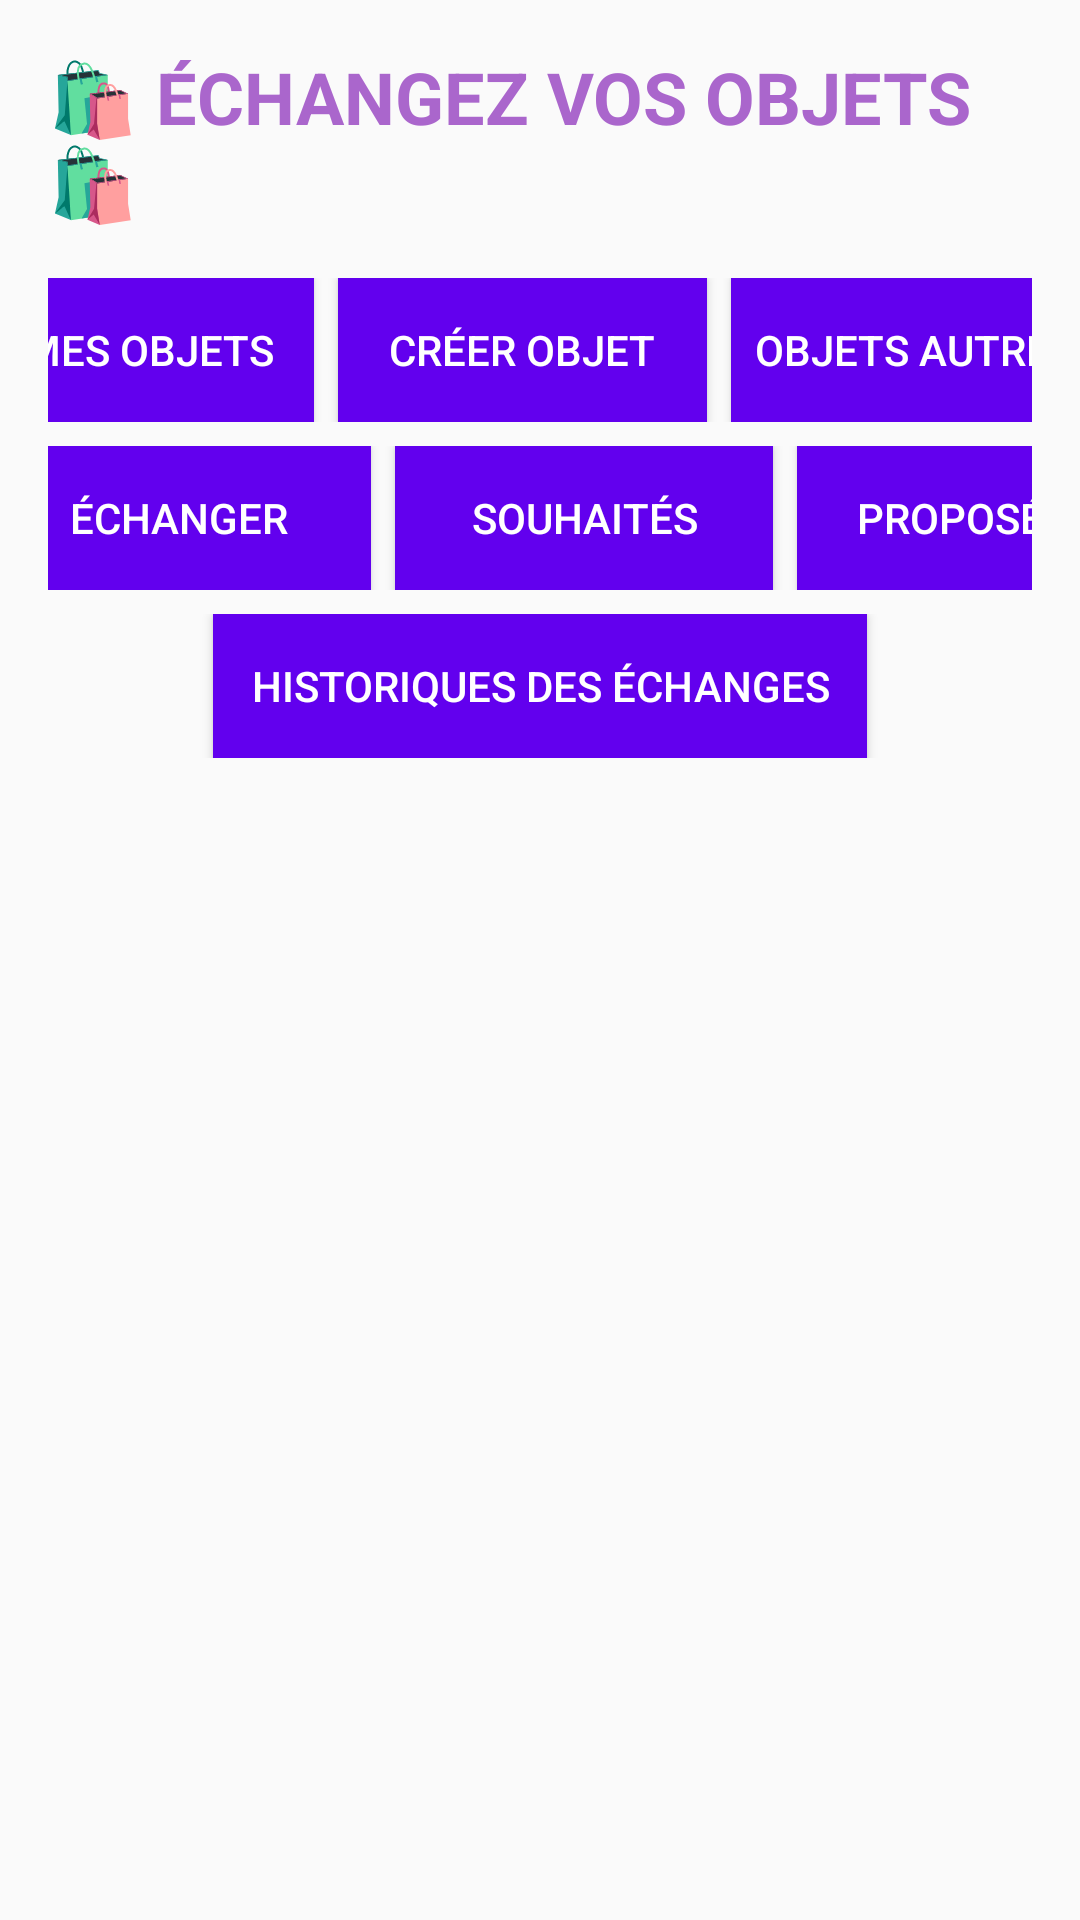

This screen was rendered from an Android layout file. Write that file and the resources it references.
<!-- AndroidManifest.xml: application theme Theme.Swapsavvy -->
<!-- res/layout/activity_souhaite_echange.xml -->
<?xml version="1.0" encoding="utf-8"?>
<LinearLayout xmlns:android="http://schemas.android.com/apk/res/android"
    xmlns:app="http://schemas.android.com/apk/res-auto"
    xmlns:tools="http://schemas.android.com/tools"
    android:layout_width="match_parent"
    android:layout_height="match_parent"
    android:padding="16dp"
    android:orientation="vertical"
    tools:context=".objetlist.SouhaiteEchangeActivity">

    <TextView
        android:id="@+id/titleTextView"
        android:layout_width="wrap_content"
        android:layout_height="wrap_content"
        android:text="🛍️ ÉCHANGEZ VOS OBJETS 🛍️"
        android:textSize="24sp"
        android:textStyle="bold"
        android:textColor="@android:color/holo_purple"
        android:layout_gravity="center"
        android:paddingBottom="16dp" />

    <LinearLayout
        android:id="@+id/menuLayout1"
        android:layout_width="match_parent"
        android:layout_height="wrap_content"
        android:gravity="center"
        android:orientation="horizontal"
        android:layout_marginBottom="8dp">

        <Button
            android:id="@+id/btnMyObjects"
            android:layout_width="110dp"
            android:layout_height="wrap_content"
            android:background="@color/purple_500"
            android:text="Mes Objets"
            android:textColor="@android:color/white" />

        <Button
            android:id="@+id/btnCreateObject"
            android:layout_width="123dp"
            android:layout_height="wrap_content"
            android:layout_marginStart="8dp"
            android:background="@color/purple_500"
            android:text="Créer Objet"
            android:textColor="@android:color/white" />

        <Button
            android:id="@+id/btnObjectList"
            android:layout_width="122dp"
            android:layout_height="wrap_content"
            android:layout_marginStart="8dp"
            android:background="@color/purple_500"
            android:text="Objets autres"
            android:textColor="@android:color/white" />

    </LinearLayout>

    <LinearLayout
        android:id="@+id/menuLayout2"
        android:layout_width="match_parent"
        android:layout_height="wrap_content"
        android:gravity="center"
        android:orientation="horizontal"
        android:layout_marginBottom="8dp">

        <Button
            android:id="@+id/btnObjectEchange"
            android:layout_width="128dp"
            android:layout_height="wrap_content"
            android:layout_marginStart="12dp"
            android:background="@color/purple_500"
            android:text="Échanger"
            android:textColor="@android:color/white" />

        <Button
            android:id="@+id/btnListEchangeSouhait"
            android:layout_width="126dp"
            android:layout_height="wrap_content"
            android:layout_marginStart="8dp"
            android:background="@color/purple_500"
            android:text="Souhaités"
            android:textColor="@android:color/white" />

        <Button
            android:id="@+id/btnListEchangePropose"
            android:layout_width="111dp"
            android:layout_height="wrap_content"
            android:layout_marginStart="8dp"
            android:background="@color/purple_500"
            android:text="Proposés"
            android:textColor="@android:color/white" />
    </LinearLayout>

    <LinearLayout
        android:id="@+id/menuLayout3"
        android:layout_width="match_parent"
        android:layout_height="wrap_content"
        android:gravity="center"
        android:orientation="horizontal"
        android:layout_marginBottom="16dp">

        <Button
            android:id="@+id/btnHistoriqueEchange"
            android:layout_width="218dp"
            android:layout_height="wrap_content"
            android:background="@color/purple_500"
            android:text="Historiques des échanges"
            android:textColor="@android:color/white" />
    </LinearLayout>

    <androidx.recyclerview.widget.RecyclerView
        android:id="@+id/recyclerViewSouhait"
        android:layout_width="match_parent"
        android:layout_height="0dp"
        android:layout_marginTop="16dp"
        android:layout_marginBottom="16dp"
        android:padding="8dp"
        android:scrollbars="vertical"
        android:layout_weight="1" />
</LinearLayout>
<!-- resources referenced by this layout -->
<resources>
  <color name="purple_500">#FF6200EE</color>
  <style name="Theme.Swapsavvy" parent="Theme.AppCompat.Light.DarkActionBar">
          <item name="colorPrimary">@color/colorPrimary</item>
          <item name="colorPrimaryDark">@color/colorPrimaryDark</item>
          <item name="colorAccent">@color/purple_200</item>
      </style>
  <color name="colorPrimary">#6200EE</color>
  <color name="colorPrimaryDark">#3700B3</color>
  <color name="purple_200">#FFBB86FC</color>
</resources>
